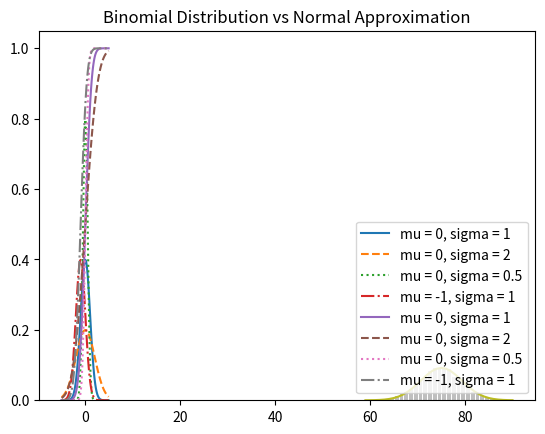

The matplotlib source for this figure:
"""Probability"""
import collections
import math
import random
import matplotlib.pyplot as plt

def normal_pdf(x, mu=0, sigma=1):
    """Probability density function for Normal Distribution"""
    sqrt_two_pi = math.sqrt(2 * math.pi)
    return (math.exp(-((x - mu) ** 2) / (2 * (sigma ** 2))) /
            (sqrt_two_pi * sigma))

def normal_cdf(x, mu=0, sigma=1):
    """Cumulative distribution function for the normal distribution"""
    return (1 + math.erf((x- mu) / math.sqrt(2) / sigma)) / 2

def inverse_normal_cdf(p, mu=0, sigma=1, tolerance=0.00001):
    """Find approx inverse cdf using binary search"""

    # If not standard, compute standard and rescale
    if mu != 0 or sigma != 1:
        return mu + sigma * inverse_normal_cdf(p, tolerance=tolerance)

    low_z = -10.0               # normal_cdf(-10) is (very close to) 0
    hi_z = 10.0                 # normal_cdf(10)  is (very close to) 1

    while hi_z - low_z > tolerance:
        mid_z = (low_z + hi_z) / 2
        mid_p = normal_cdf(mid_z)
        if mid_p < p:
            # Midpoint is too low, search above it
            low_z = mid_z
        elif mid_p > p:
            # Midpoint is too high, search below it
            hi_z = mid_z
        else:
            break

    return mid_z

def bernoulli_trial(p):
    return 1 if random.random() < p else 0

def binomial(n, p):
    return sum(bernoulli_trial(p) for _ in range(n))

def make_hist(p, n, num_points):

    data = [binomial(n, p) for _ in range(num_points)]

    #  Use a bar chart to show the actual binomial samples
    histogram = collections.Counter(data)
    plt.bar([x - 0.4 for x in histogram.keys()],
            [v / num_points for v in histogram.values()],
            0.8,
            color='0.75')

    mu = p * n
    sigma = math.sqrt(n * p * (1 - p))

    #  Use a line chart to show the normal approximation
    xs = range(min(data), max(data) + 1)
    ys = [normal_cdf(i + 0.5, mu, sigma) - normal_cdf(i - 0.5, mu, sigma)
          for i in xs]
    plt.plot(xs, ys)
    plt.title("Binomial Distribution vs Normal Approximation")
    plt.show()

def main():
    """Plotting a few distributions / density functions"""

    # Plot a few normal_pdf's
    xs = [x / 10.0 for x in range(-50, 50)]
    plt.plot(xs, [normal_pdf(x, sigma=1) for x in xs], '-',
             label='mu = 0, sigma = 1')
    plt.plot(xs, [normal_pdf(x, sigma=2) for x in xs], '--',
             label='mu = 0, sigma = 2')
    plt.plot(xs, [normal_pdf(x, sigma=0.5) for x in xs], ':',
             label='mu = 0, sigma = 0.5')
    plt.plot(xs, [normal_pdf(x, mu=-1) for x in xs], '-.',
             label='mu = -1, sigma = 1')
    plt.legend()
    plt.title("Various Normal pdfs")
    plt.show()

    # Plot a few cumulative distribution functions
    xs = [x / 10.0 for x in range(-50, 50)]
    plt.plot(xs, [normal_cdf(x, sigma=1) for x in xs], '-',
             label='mu = 0, sigma = 1')
    plt.plot(xs, [normal_cdf(x, sigma=2) for x in xs], '--',
             label='mu = 0, sigma = 2')
    plt.plot(xs, [normal_cdf(x, sigma=0.5) for x in xs], ':',
             label='mu = 0, sigma = 0.5')
    plt.plot(xs, [normal_cdf(x, mu=-1) for x in xs], '-.',
             label='mu = -1, sigma = 1')
    plt.legend(loc=4)   # bottom right
    plt.title("Various Normal cdfs")
    plt.show()

    make_hist(0.75, 100, 10000)


if __name__ == "__main__":
    main()
